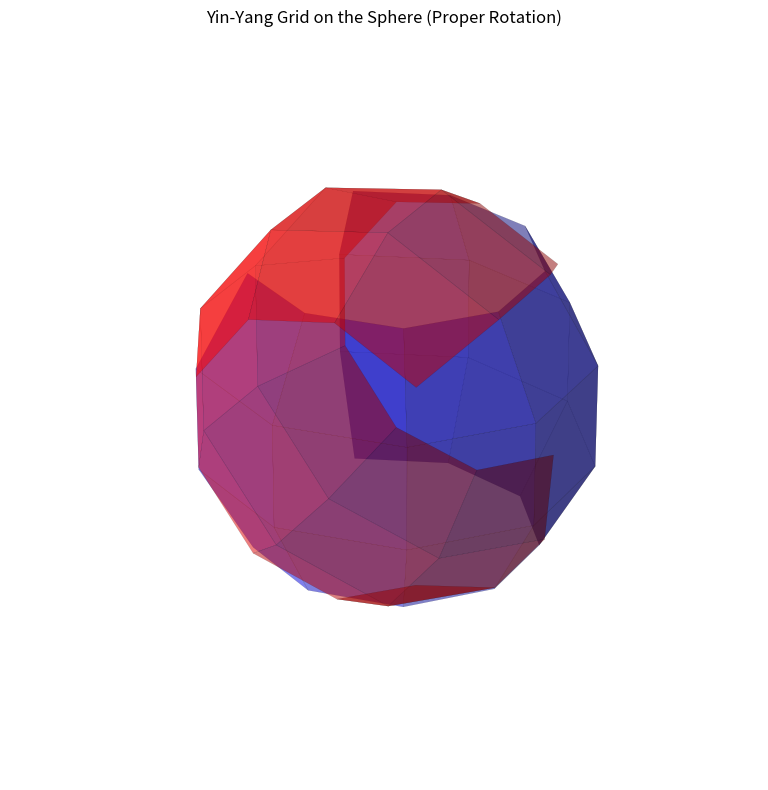

Python code for this plot:
import numpy as np
import matplotlib.pyplot as plt
from mpl_toolkits.mplot3d import Axes3D
from scipy.spatial.transform import Rotation as R

# Grid parameters (modifiable to simulate GEM settings)
Grdc_ni = 8
Grdc_nj = 4

# Define the Yin grid: center-aligned rectangular patch
yin_lat = np.linspace(-45, 45, Grdc_nj)
yin_lon = np.linspace(-135, 135, Grdc_ni)
yin_lon_grid, yin_lat_grid = np.meshgrid(yin_lon, yin_lat)

# Convert Yin grid to Cartesian
def sph2cart(lon, lat):
    lon_rad = np.radians(lon)
    lat_rad = np.radians(lat)
    x = np.cos(lat_rad) * np.cos(lon_rad)
    y = np.cos(lat_rad) * np.sin(lon_rad)
    z = np.sin(lat_rad)
    return x, y, z

yin_x, yin_y, yin_z = sph2cart(yin_lon_grid, yin_lat_grid)

# Define the Yang grid: same shape, but will be rotated
yang_lat = np.copy(yin_lat)
yang_lon = np.copy(yin_lon)
yang_lon_grid, yang_lat_grid = np.meshgrid(yang_lon, yang_lat)
yang_x, yang_y, yang_z = sph2cart(yang_lon_grid, yang_lat_grid)

# Rotate Yang grid +90° about x-axis
xyz = np.stack((yang_x.flatten(), yang_y.flatten(), yang_z.flatten()), axis=1)
rot = R.from_euler('x', 90, degrees=True)
xyz_rot = rot.apply(xyz)

# Additional 180° rotation around Y-axis to place the Yang grid correctly
rot180 = R.from_euler('y', 180, degrees=True)
xyz_rot = rot180.apply(xyz_rot)

# Reshape for plotting
yang_xr = xyz_rot[:, 0].reshape(yang_x.shape)
yang_yr = xyz_rot[:, 1].reshape(yang_y.shape)
yang_zr = xyz_rot[:, 2].reshape(yang_z.shape)

# Plotting
fig = plt.figure(figsize=(10, 8))
ax = fig.add_subplot(111, projection='3d')
ax.plot_surface(yin_x, yin_y, yin_z, color='blue', alpha=0.5, edgecolor='k', linewidth=0.1)
ax.plot_surface(yang_xr, yang_yr, yang_zr, color='red', alpha=0.5, edgecolor='k', linewidth=0.1)

# Aesthetics
ax.set_box_aspect([1, 1, 1])  # Ensure the sphere is not distorted
ax.set_title("Yin-Yang Grid on the Sphere (Proper Rotation)")
ax.axis('off')
plt.tight_layout()
plt.show()
